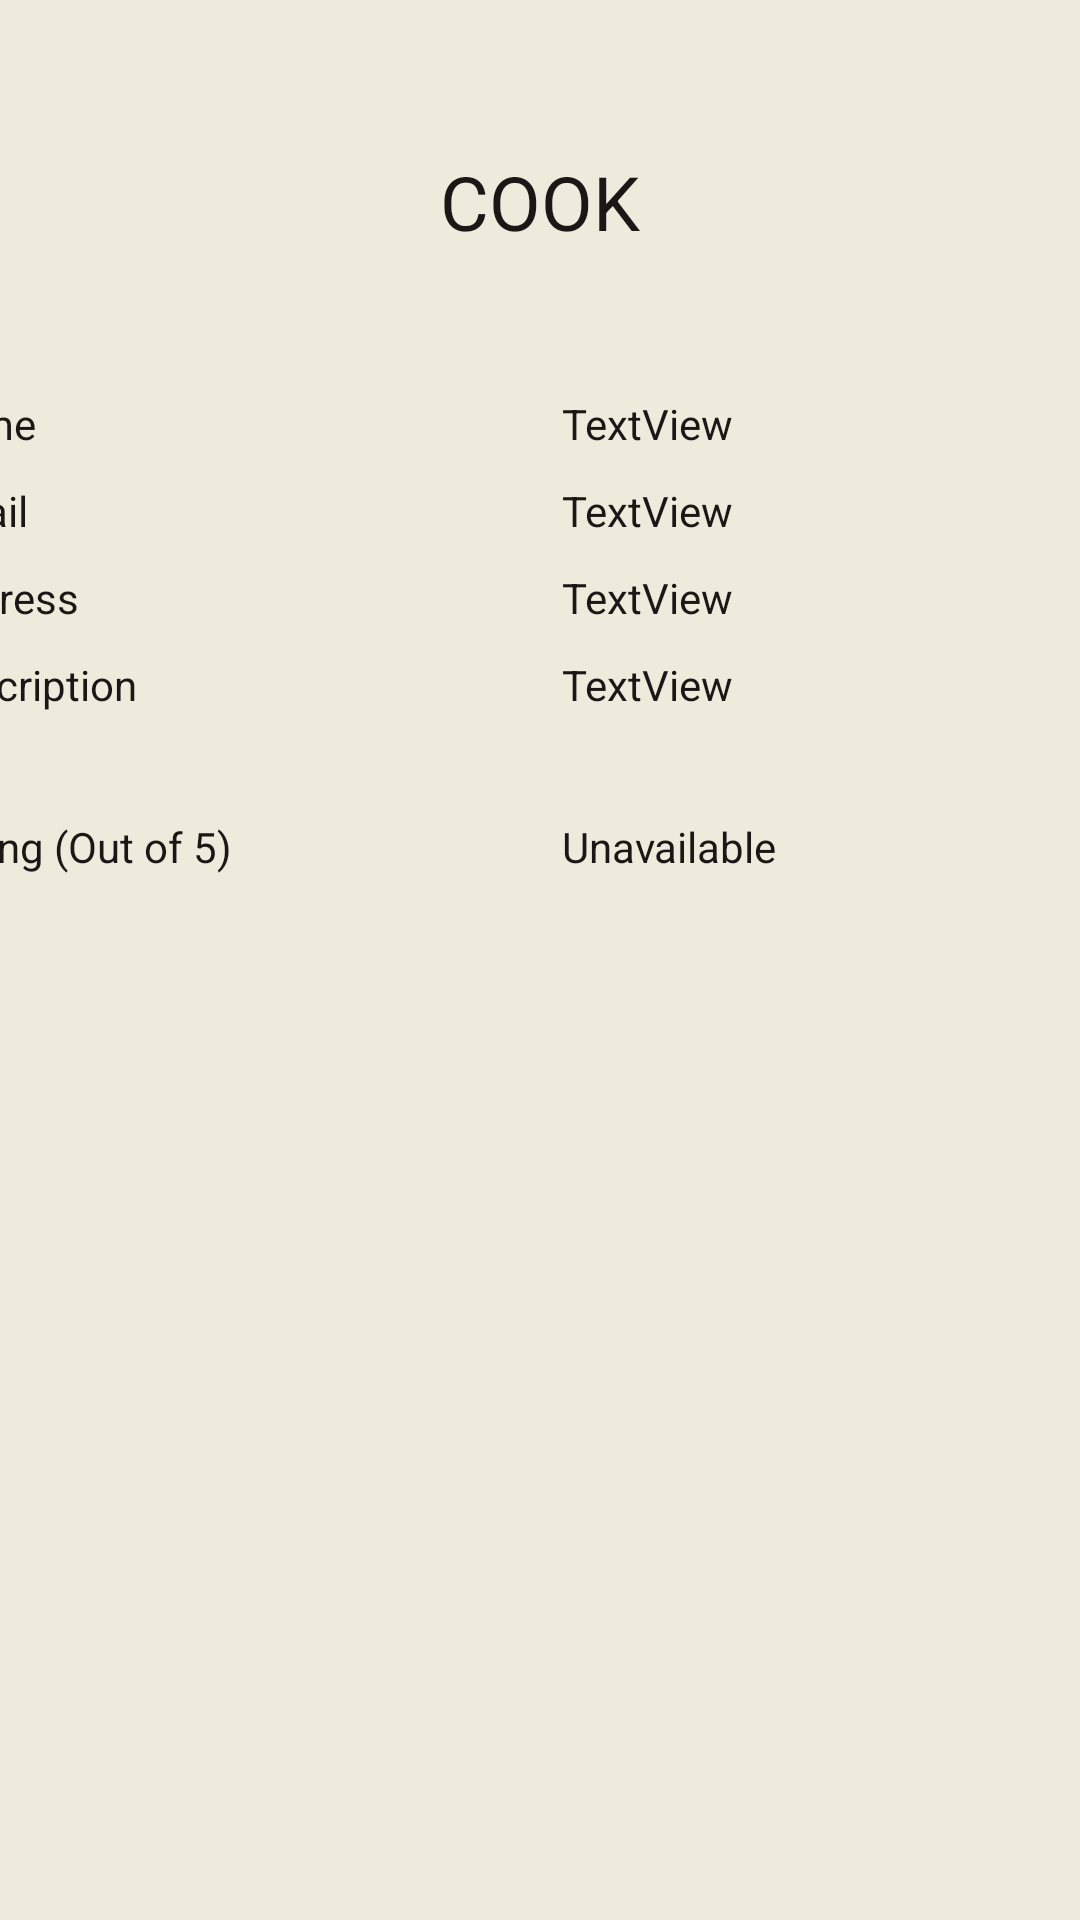

Produce the Android XML layout that renders to this screen, including the resource entries it uses.
<!-- AndroidManifest.xml: application theme Theme.SEG2105Project -->
<!-- res/layout/activity_client_cook_details.xml -->
<?xml version="1.0" encoding="utf-8"?>
<androidx.constraintlayout.widget.ConstraintLayout xmlns:android="http://schemas.android.com/apk/res/android"
    xmlns:app="http://schemas.android.com/apk/res-auto"
    xmlns:tools="http://schemas.android.com/tools"
    android:layout_width="match_parent"
    android:layout_height="match_parent"
    android:background="#EEEBDD"
    tools:context=".client.ClientCookDetails">

    <TextView
        android:id="@+id/textView4"
        android:layout_width="wrap_content"
        android:layout_height="wrap_content"
        android:text="COOK"
        android:textColor="#1B1717"
        android:textSize="25sp"
        app:layout_constraintBottom_toBottomOf="parent"
        app:layout_constraintEnd_toEndOf="parent"
        app:layout_constraintStart_toStartOf="parent"
        app:layout_constraintTop_toTopOf="parent"
        app:layout_constraintVertical_bias="0.083" />

    <TableLayout
        android:id="@+id/tableLayout2"
        android:layout_width="414dp"
        android:layout_height="261dp"
        android:layout_marginBottom="126dp"
        android:paddingHorizontal="10sp"
        app:layout_constraintBottom_toBottomOf="parent"
        app:layout_constraintEnd_toEndOf="parent"
        app:layout_constraintHorizontal_bias="0.666"
        app:layout_constraintStart_toStartOf="parent"
        app:layout_constraintTop_toBottomOf="@+id/textView4"
        app:layout_constraintVertical_bias="0.253">

        <TableRow
            android:layout_width="match_parent"
            android:layout_height="wrap_content">

            <TextView
                android:id="@+id/client_cook_details_tv_name"
                android:layout_width="wrap_content"
                android:layout_height="wrap_content"
                android:text="Name"
                android:textColor="#1B1717" />

            <TextView
                android:id="@+id/client_cook_details_tv_name_fill"
                android:layout_width="wrap_content"
                android:layout_height="wrap_content"
                android:paddingHorizontal="110sp"
                android:paddingVertical="5sp"
                android:text="TextView"
                android:textColor="#1B1717" />
        </TableRow>

        <TableRow
            android:layout_width="match_parent"
            android:layout_height="wrap_content">

            <TextView
                android:id="@+id/client_cook_details_tv_email"
                android:layout_width="wrap_content"
                android:layout_height="wrap_content"
                android:text="Email"
                android:textColor="#1B1717" />

            <TextView
                android:id="@+id/client_cook_details_tv_email_fill"
                android:layout_width="wrap_content"
                android:layout_height="wrap_content"
                android:paddingHorizontal="110sp"
                android:paddingVertical="5sp"
                android:text="TextView"
                android:textColor="#1B1717" />
        </TableRow>

        <TableRow
            android:layout_width="match_parent"
            android:layout_height="wrap_content">

            <TextView
                android:id="@+id/client_cook_details_tv_address"
                android:layout_width="wrap_content"
                android:layout_height="wrap_content"
                android:text="Address"
                android:textColor="#1B1717" />

            <TextView
                android:id="@+id/client_cook_details_tv_address_fill"
                android:layout_width="wrap_content"
                android:layout_height="wrap_content"
                android:paddingHorizontal="110sp"
                android:paddingVertical="5sp"
                android:text="TextView"
                android:textColor="#1B1717" />
        </TableRow>

        <TableRow
            android:layout_width="match_parent"
            android:layout_height="wrap_content">

            <TextView
                android:id="@+id/client_cook_details_tv_description"
                android:layout_width="wrap_content"
                android:layout_height="wrap_content"
                android:text="Description"
                android:textColor="#1B1717" />

            <TextView
                android:id="@+id/client_cook_details_tv_description_fill"
                android:layout_width="wrap_content"
                android:layout_height="wrap_content"
                android:paddingHorizontal="110sp"
                android:paddingVertical="5sp"
                android:text="TextView"
                android:textColor="#1B1717" />
        </TableRow>

        <TableRow
            android:layout_width="match_parent"
            android:layout_height="wrap_content">

            <TextView
                android:id="@+id/client_cook_details_tv_rating"
                android:layout_width="wrap_content"
                android:layout_height="wrap_content"
                android:text="Rating (Out of 5)"
                android:textColor="#1B1717" />

            <TextView
                android:id="@+id/client_cook_details_tv_rating_fill"
                android:layout_width="wrap_content"
                android:layout_height="wrap_content"
                android:paddingHorizontal="110sp"
                android:paddingVertical="30sp"
                android:text="Unavailable"
                android:textColor="#1B1717" />
        </TableRow>
    </TableLayout>

</androidx.constraintlayout.widget.ConstraintLayout>
<!-- resources referenced by this layout -->
<resources>
  <style name="Theme.SEG2105Project" parent="Theme.AppCompat.Light.NoActionBar">
          
          <item name="colorPrimary">@color/purple_500</item>
          <item name="colorPrimaryVariant">@color/purple_700</item>
          <item name="colorOnPrimary">@color/white</item>
          
          <item name="colorSecondary">@color/teal_200</item>
          <item name="colorSecondaryVariant">@color/teal_700</item>
          <item name="colorOnSecondary">@color/black</item>
          
          <item name="android:statusBarColor">?attr/colorPrimaryVariant</item>
          
      </style>
  <!-- not gathered from this repository: default colours our renderer supplied (Android Studio template values) -->
  <color name="purple_500">#FF6200EE</color>
  <color name="purple_700">#FF3700B3</color>
  <color name="teal_200">#FF03DAC5</color>
  <color name="teal_700">#FF018786</color>
  <color name="black">#FF000000</color>
  <color name="white">#FFFFFFFF</color>
</resources>
